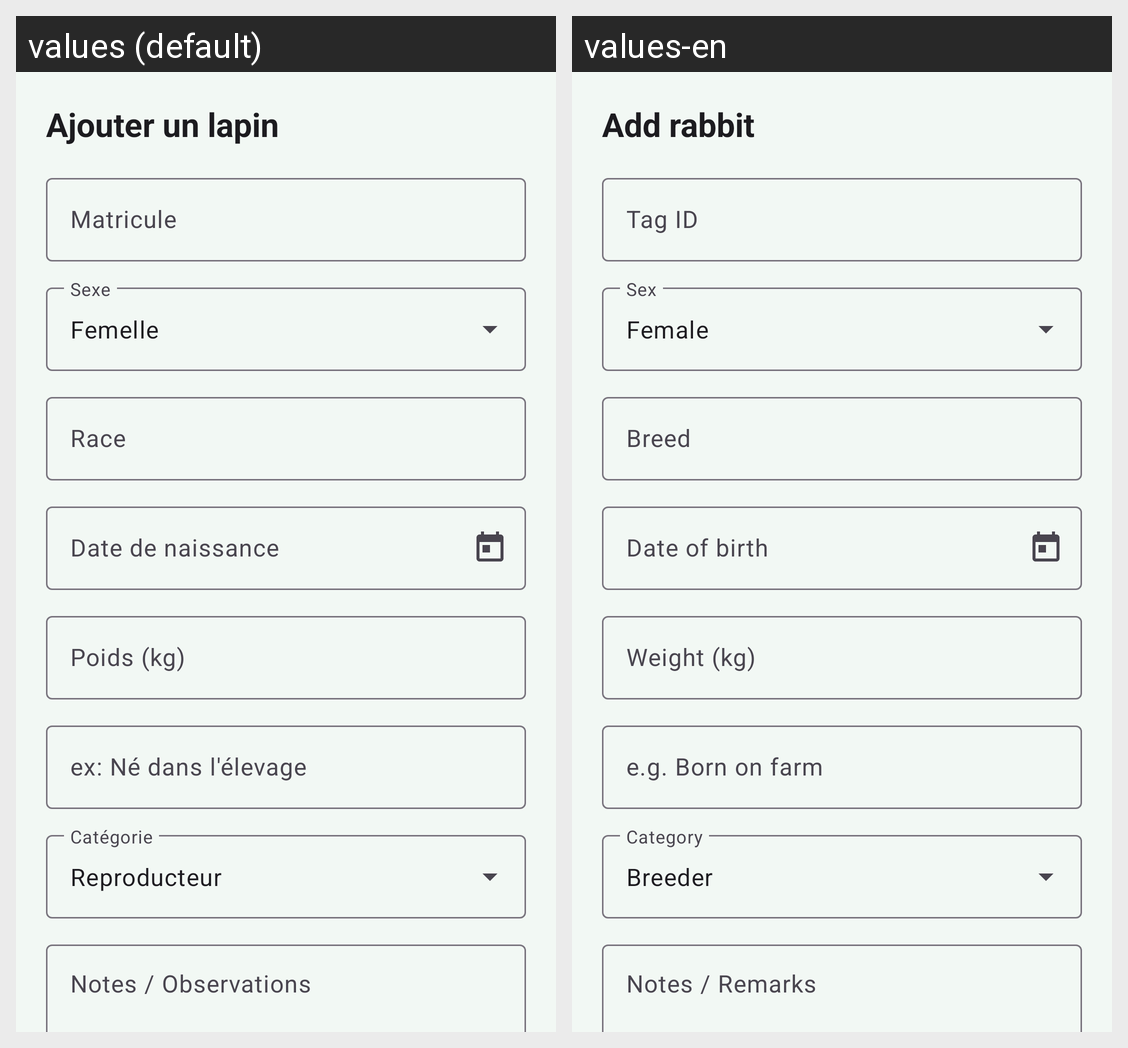

Locale-by-locale string values for the Android screen shown in this grid:
Android screen res/layout/dialog_add_animal.xml rendered under 2 locales, left to right: values (default), values-en. Device: Nexus 5 (rendered at 1080×1920; each locale shown at half size, 540×960, under a caption strip naming it); theme Theme.CUNIPRO.
Strings drawn on this screen, with the default value and each locale's value (text and hints the layout hard-codes, and strings that could not be matched under every locale, appear in the picture but are not listed):

animal_add_title
  values: Ajouter un lapin
  values-en: Add rabbit

animal_tag
  values: Matricule
  values-en: Tag ID

animal_female
  values: Femelle
  values-en: Female

animal_breed
  values: Race
  values-en: Breed

animal_birth_date
  values: Date de naissance
  values-en: Date of birth

animal_weight
  values: Poids (kg)
  values-en: Weight (kg)

form_origin_hint
  values: ex: Né dans l'élevage
  values-en: e.g. Born on farm

cat_breeder
  values: Reproducteur
  values-en: Breeder

animal_notes
  values: Notes / Observations
  values-en: Notes / Remarks
